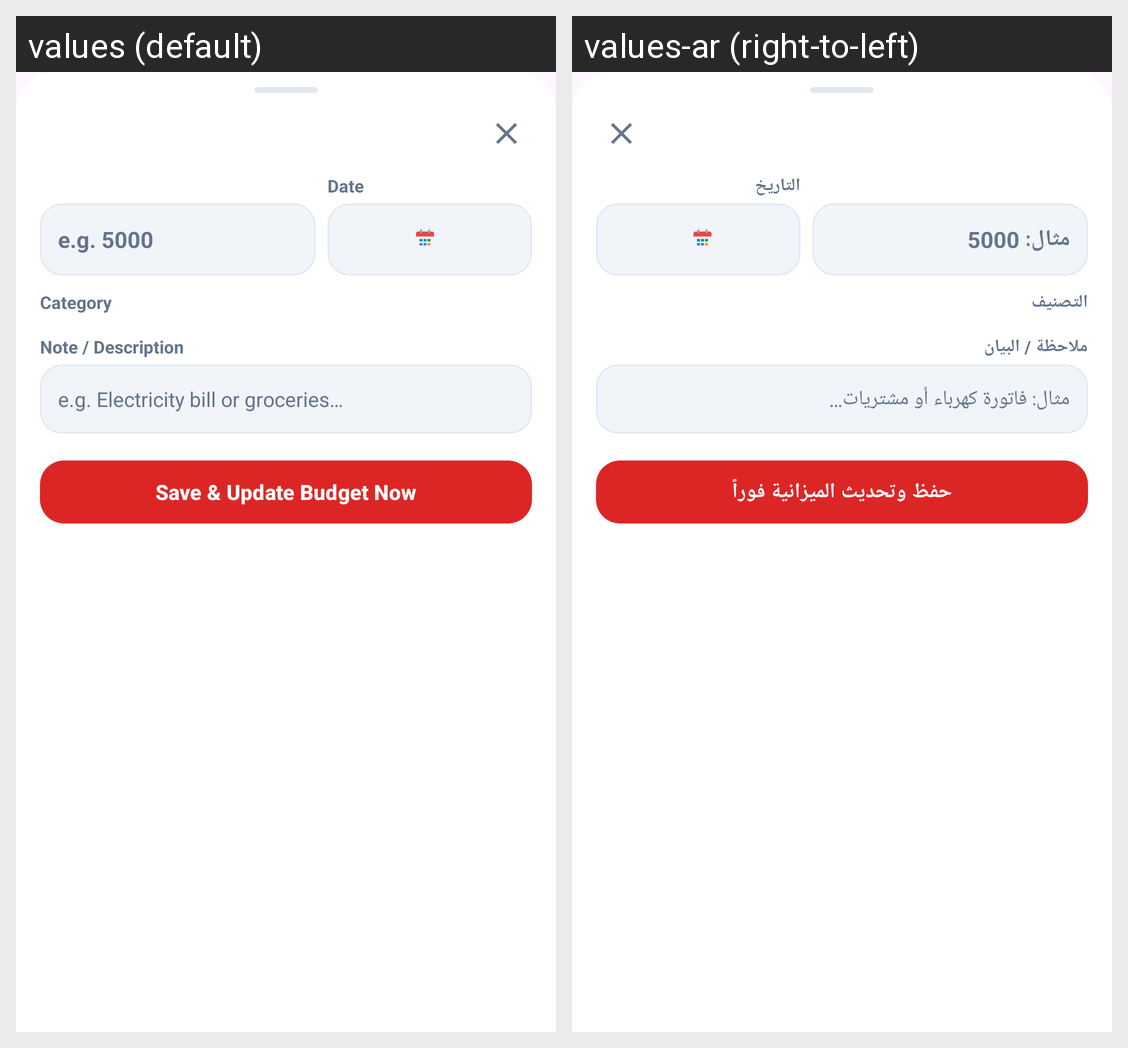

Locale-by-locale string values for the Android screen shown in this grid:
Android screen res/layout/bottom_sheet_add_budget_entry.xml rendered under 2 locales, left to right: values (default), values-ar (right-to-left). Device: Nexus 5 (rendered at 1080×1920; each locale shown at half size, 540×960, under a caption strip naming it); theme Theme.Daftree.
Strings drawn on this screen, with the default value and each locale's value (text and hints the layout hard-codes, and strings that could not be matched under every locale, appear in the picture but are not listed):

budget_amount_hint
  values: e.g. 5000
  values-ar: مثال: 5000

budget_date_label
  values: Date
  values-ar: التاريخ

budget_category_label
  values: Category
  values-ar: التصنيف

budget_note_label
  values: Note / Description
  values-ar: ملاحظة / البيان

budget_note_expense_hint
  values: e.g. Electricity bill or groceries…
  values-ar: مثال: فاتورة كهرباء أو مشتريات…

budget_save_and_update
  values: Save & Update Budget Now
  values-ar: حفظ وتحديث الميزانية فوراً
